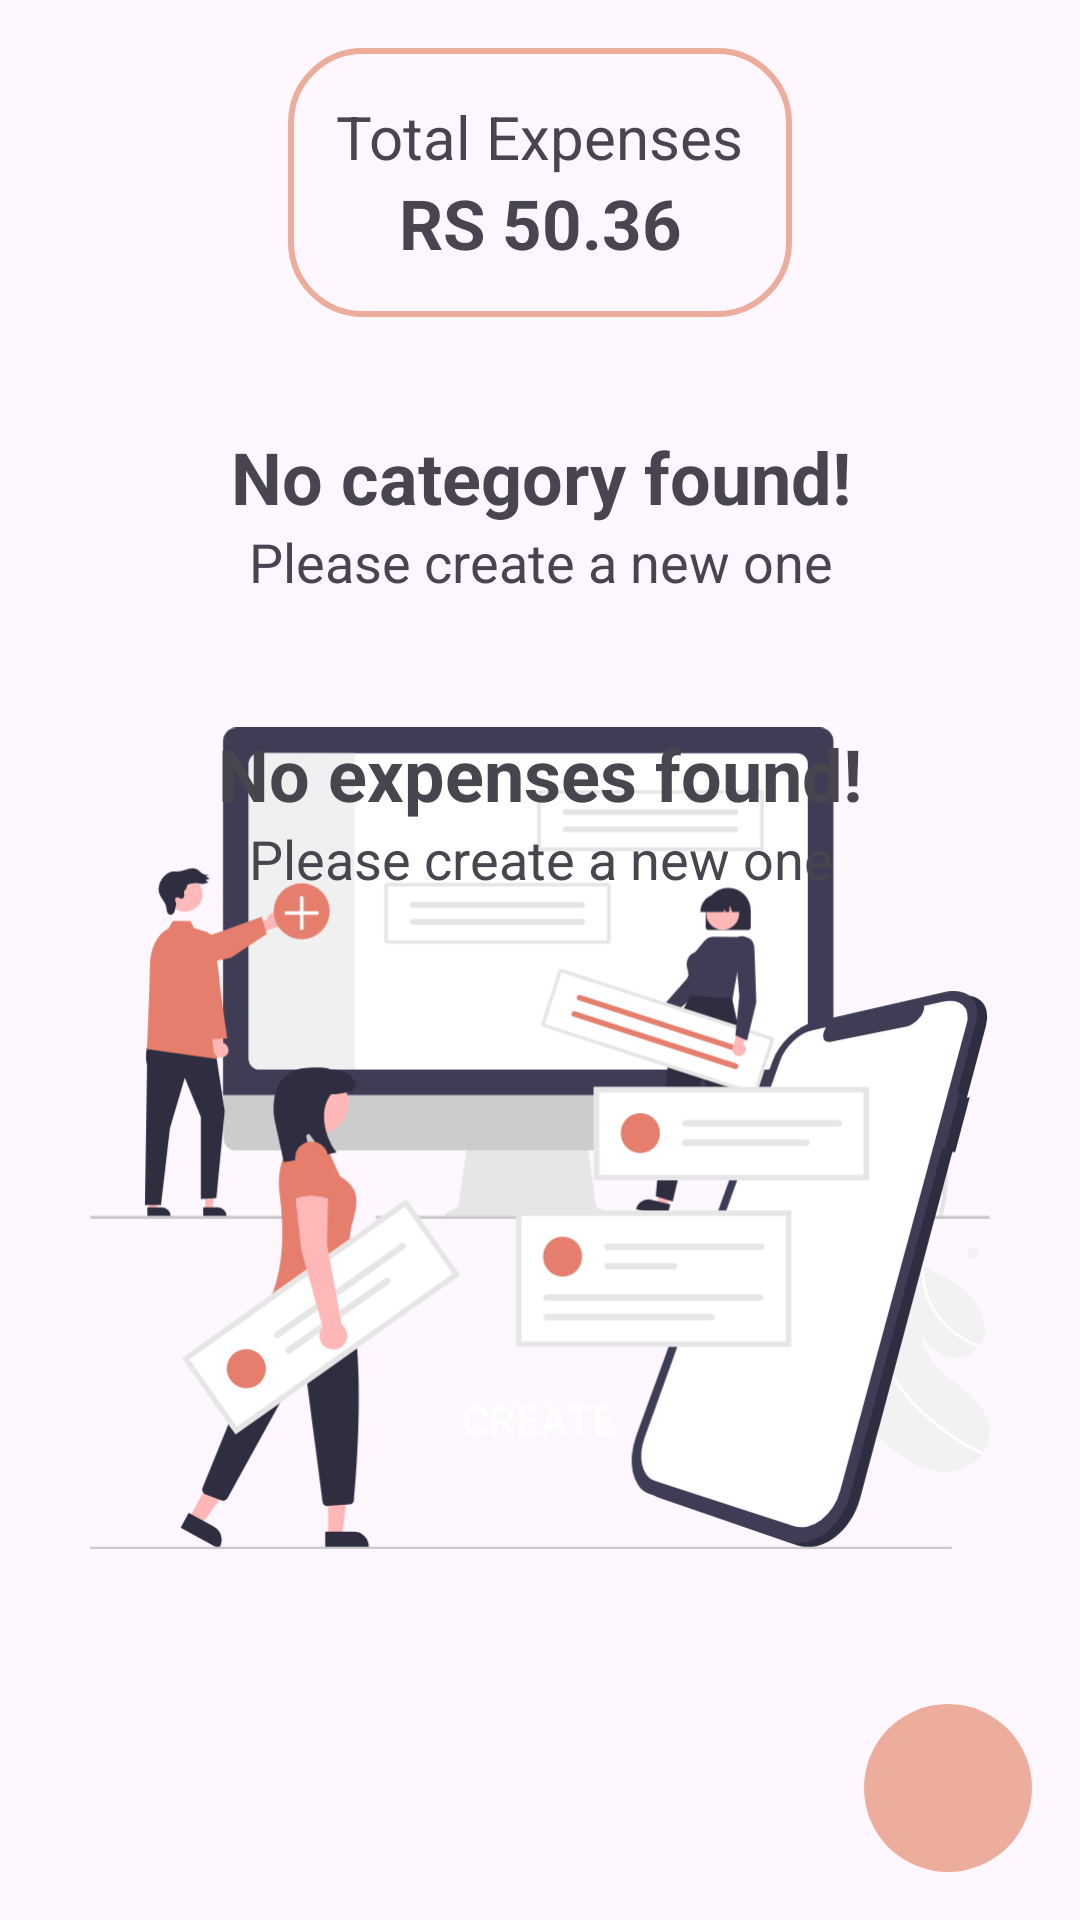

Produce the Android XML layout that renders to this screen, including the resource entries it uses.
<!-- AndroidManifest.xml: activity theme Base.Theme.SpendSmart -->
<!-- res/layout/activity_main.xml -->
<?xml version="1.0" encoding="utf-8"?>
<androidx.constraintlayout.widget.ConstraintLayout xmlns:android="http://schemas.android.com/apk/res/android"
    xmlns:app="http://schemas.android.com/apk/res-auto"
    xmlns:tools="http://schemas.android.com/tools"
    android:layout_width="match_parent"
    android:layout_height="match_parent"
    tools:context=".MainActivity">


    <androidx.constraintlayout.widget.ConstraintLayout
        android:id="@+id/container_total_expense"
        android:layout_width="wrap_content"
        android:layout_height="wrap_content"
        android:layout_margin="16dp"
        android:background="@drawable/filter_chips_background"
        android:orientation="horizontal"
        android:padding="16dp"
        app:layout_constraintEnd_toEndOf="parent"
        app:layout_constraintStart_toStartOf="parent"
        app:layout_constraintTop_toTopOf="parent">

        <TextView
            android:id="@+id/tv_title_total"
            android:layout_width="0dp"
            android:layout_height="wrap_content"
            android:text="Total Expenses"
            android:textSize="20sp"
            app:layout_constraintStart_toStartOf="parent"
            app:layout_constraintTop_toTopOf="parent" />

        <TextView
            android:id="@+id/tv_total_espenses"
            android:layout_width="wrap_content"
            android:layout_height="wrap_content"
            android:text="RS 50.36"
            android:textSize="23sp"
            android:textStyle="bold"
            app:layout_constraintEnd_toEndOf="parent"
            app:layout_constraintStart_toStartOf="parent"
            app:layout_constraintTop_toBottomOf="@+id/tv_title_total" />


    </androidx.constraintlayout.widget.ConstraintLayout>

    <Button
        android:id="@+id/btn_new_category_create"
        style="@style/CustomButtonStyle"
        android:layout_width="40dp"
        android:layout_height="40dp"
        android:layout_marginEnd="16dp"
        android:src="@drawable/ic_baseline_add_24"
        android:text="+"
        android:textSize="20dp"
        android:visibility="visible"
        app:layout_constraintBottom_toBottomOf="@+id/container_total_expense"
        app:layout_constraintEnd_toEndOf="parent"/>


    <ImageView
        android:layout_width="wrap_content"
        android:layout_height="wrap_content"
        android:src="@drawable/ic_baseline_add_24"
        android:text="+"
        android:textSize="10dp"
        android:visibility="visible"
        app:layout_constraintBottom_toBottomOf="@+id/btn_new_category_create"
        app:layout_constraintEnd_toEndOf="@+id/btn_new_category_create"
        app:layout_constraintStart_toStartOf="@+id/btn_new_category_create"
        app:layout_constraintTop_toTopOf="@+id/btn_new_category_create" />


    <androidx.recyclerview.widget.RecyclerView
        android:id="@+id/rv_categories"
        android:layout_width="0dp"
        android:layout_height="wrap_content"
        android:layout_marginTop="16dp"
        android:orientation="horizontal"
        app:layoutManager="androidx.recyclerview.widget.LinearLayoutManager"
        app:layout_constraintEnd_toEndOf="parent"
        app:layout_constraintStart_toStartOf="parent"
        app:layout_constraintTop_toBottomOf="@+id/container_total_expense"
        tools:listitem="@layout/item_category" />

    <androidx.recyclerview.widget.RecyclerView
        android:id="@+id/rv_expenses"
        android:layout_width="0dp"
        android:layout_height="0dp"
        android:layout_marginTop="16dp"
        app:layoutManager="androidx.recyclerview.widget.LinearLayoutManager"
        app:layout_constraintBottom_toBottomOf="parent"
        app:layout_constraintEnd_toEndOf="parent"
        app:layout_constraintStart_toStartOf="parent"
        app:layout_constraintTop_toBottomOf="@+id/rv_categories"
        tools:listitem="@layout/item_expense" />

    <LinearLayout
        android:id="@+id/ll_empty_view"
        android:layout_width="match_parent"
        android:layout_height="match_parent"
        android:gravity="center"
        android:orientation="vertical">

        <TextView
            android:layout_width="wrap_content"
            android:layout_height="wrap_content"
            android:gravity="center"
            android:text="@string/no_empty_category_title"
            android:textSize="24sp"
            android:textStyle="bold" />

        <TextView
            android:layout_width="wrap_content"
            android:layout_height="wrap_content"
            android:gravity="center"
            android:text="@string/no_empty_category_description"
            android:textSize="18sp" />

        <ImageView
            android:layout_width="300dp"
            android:layout_height="250dp"
            android:src="@drawable/add_category" />

        <Button
            android:id="@+id/btn_create_empty"
            style="@style/CustomButtonStyle"
            android:layout_width="wrap_content"
            android:layout_height="wrap_content"
            android:text="@string/create" />

    </LinearLayout>

    <LinearLayout
        android:id="@+id/ll_empty_expense"
        android:layout_width="match_parent"
        android:layout_height="match_parent"
        android:gravity="center"
        android:orientation="vertical">

        <TextView
            android:layout_marginTop="150dp"
            android:layout_width="wrap_content"
            android:layout_height="wrap_content"
            android:gravity="center"
            android:text="No expenses found!"
            android:textSize="24sp"
            android:textStyle="bold" />

        <TextView
            android:layout_width="wrap_content"
            android:layout_height="wrap_content"
            android:gravity="center"
            android:text="Please create a new one"
            android:textSize="18sp" />

        <ImageView
            android:layout_width="300dp"
            android:layout_height="250dp"
            android:src="@drawable/add_task" />

    </LinearLayout>

    <com.google.android.material.floatingactionbutton.FloatingActionButton
        android:id="@+id/create_new_expense"
        style="@style/CustomButtonStyle"
        android:layout_width="wrap_content"
        android:layout_height="wrap_content"
        android:layout_margin="16dp"
        android:backgroundTint="@color/terracotta"
        android:src="@drawable/ic_baseline_add_24"
        android:textColor="@color/white"
        android:tint="@color/white"
        app:layout_constraintBottom_toBottomOf="parent"
        app:layout_constraintEnd_toEndOf="parent" />

</androidx.constraintlayout.widget.ConstraintLayout>
<!-- res/layout/item_category.xml (included above) -->
<?xml version="1.0" encoding="utf-8"?>
<androidx.constraintlayout.widget.ConstraintLayout
    xmlns:android="http://schemas.android.com/apk/res/android"
    xmlns:app="http://schemas.android.com/apk/res-auto"
    android:id="@+id/category_layout"
    android:layout_width="wrap_content"
    android:layout_height="wrap_content"
    android:gravity="center_vertical">

    <LinearLayout
        android:id="@+id/linearLayout"
        android:layout_width="wrap_content"
        android:layout_height="wrap_content"
        android:layout_marginStart="8dp"
        android:gravity="center_horizontal"
        android:orientation="vertical"
        app:layout_constraintBottom_toBottomOf="parent"
        app:layout_constraintEnd_toEndOf="parent"
        app:layout_constraintStart_toStartOf="parent"
        app:layout_constraintTop_toTopOf="parent">

        <androidx.constraintlayout.widget.ConstraintLayout
            android:id="@+id/constraintLayout"
            android:layout_width="35dp"
            android:layout_height="35dp"
            android:background="@drawable/filter_chips_background">

            <ImageView
                android:id="@+id/category_icon"
                android:layout_width="25dp"
                android:layout_height="25dp"
                android:backgroundTint="@color/rajah"
                android:src="@drawable/ic_help"
                app:layout_constraintBottom_toBottomOf="parent"
                app:layout_constraintEnd_toEndOf="parent"
                app:layout_constraintStart_toStartOf="parent"
                app:layout_constraintTop_toTopOf="parent" />
        </androidx.constraintlayout.widget.ConstraintLayout>

        <TextView
            android:id="@+id/tv_category"
            android:layout_width="wrap_content"
            android:layout_height="wrap_content"
            android:gravity="center"
            android:text="STUDY"
            android:textColor="@color/rajah"
            android:textStyle="bold" />
    </LinearLayout>

</androidx.constraintlayout.widget.ConstraintLayout>
<!-- res/layout/item_expense.xml (included above) -->
<?xml version="1.0" encoding="utf-8"?>
<androidx.constraintlayout.widget.ConstraintLayout xmlns:android="http://schemas.android.com/apk/res/android"
    xmlns:app="http://schemas.android.com/apk/res-auto"
    xmlns:tools="http://schemas.android.com/tools"
    android:id="@+id/root"
    android:layout_width="match_parent"
    android:layout_height="wrap_content"
    android:orientation="horizontal"
    android:padding="4dp">

    <androidx.cardview.widget.CardView
        android:layout_width="match_parent"
        android:layout_height="wrap_content"
        android:foreground="?android:selectableItemBackground"
        app:layout_constraintBottom_toBottomOf="parent"
        app:layout_constraintEnd_toEndOf="parent"
        app:cardCornerRadius="10dp"
        app:layout_constraintStart_toStartOf="parent"
        app:layout_constraintTop_toTopOf="parent">

        <LinearLayout
            android:layout_width="match_parent"
            android:layout_height="match_parent"
            android:orientation="vertical">

            <androidx.constraintlayout.widget.ConstraintLayout
                android:layout_width="wrap_content"
                android:layout_height="wrap_content">

                <ImageView
                    android:id="@+id/color_Button"
                    android:layout_width="35dp"
                    android:layout_height="35dp"
                    tools:background="@drawable/color_blue"
                    tools:backgroundTint="@color/terracotta"
                    android:padding="5dp"
                    app:layout_constraintBottom_toBottomOf="parent"
                    app:layout_constraintStart_toStartOf="parent"
                    app:layout_constraintTop_toTopOf="parent" />

                <ImageView
                    android:id="@+id/category_icon_expense"
                    android:layout_width="30dp"
                    android:layout_height="30dp"
                    android:layout_marginStart="3dp"
                    android:padding="5dp"
                    android:src="@drawable/home"
                    app:layout_constraintBottom_toBottomOf="parent"
                    app:layout_constraintStart_toStartOf="parent"
                    app:layout_constraintTop_toTopOf="parent" />

                <TextView
                    android:id="@+id/tv_category_name"
                    android:layout_width="match_parent"
                    android:layout_height="wrap_content"
                    android:layout_marginStart="3dp"
                    android:textSize="16sp"
                    app:layout_constraintBottom_toBottomOf="@+id/color_Button"
                    app:layout_constraintEnd_toEndOf="parent"
                    app:layout_constraintStart_toEndOf="@+id/color_Button"
                    app:layout_constraintTop_toTopOf="parent"
                    tools:text="STUDY" />

            </androidx.constraintlayout.widget.ConstraintLayout>

            <androidx.constraintlayout.widget.ConstraintLayout
                android:layout_width="match_parent"
                android:layout_height="wrap_content">

                <TextView
                    android:id="@+id/tv_expense_name"
                    android:layout_width="wrap_content"
                    android:layout_height="wrap_content"
                    android:layout_marginStart="16dp"
                    android:ellipsize="end"
                    android:maxLines="2"
                    android:textSize="18sp"
                    app:layout_constraintBottom_toBottomOf="parent"
                    app:layout_constraintStart_toStartOf="parent"
                    app:layout_constraintTop_toTopOf="parent"
                    tools:text="Text test spend new" />

                <TextView
                    android:id="@+id/tv_expense_price"
                    android:layout_width="wrap_content"
                    android:layout_height="wrap_content"
                    android:layout_marginEnd="16dp"
                    android:text="RS 500,00"
                    android:textSize="18dp"
                    app:layout_constraintBottom_toBottomOf="parent"
                    app:layout_constraintEnd_toEndOf="parent"
                    app:layout_constraintTop_toTopOf="parent" />

            </androidx.constraintlayout.widget.ConstraintLayout>

        </LinearLayout>

    </androidx.cardview.widget.CardView>

</androidx.constraintlayout.widget.ConstraintLayout>
<!-- resources referenced by this layout -->
<resources>
  <color name="rajah">#f7a87e</color>
  <color name="terracotta">#edad9c</color>
  <color name="white">#FFFFFFFF</color>
  <!-- drawable add_category: vector/xml drawable (drawable, 9615 chars, omitted) -->
  <!-- drawable add_task: vector/xml drawable (drawable, 12829 chars, omitted) -->
  <!-- drawable color_blue (drawable) -->
  <?xml version="1.0" encoding="utf-8"?>
  <shape xmlns:android="http://schemas.android.com/apk/res/android"
      android:shape="oval">
  
      <solid android:color="@color/blue"/>
  </shape>
  <!-- drawable filter_chips_background (drawable) -->
  <?xml version="1.0" encoding="utf-8"?>
  <selector xmlns:android="http://schemas.android.com/apk/res/android">
      
      <item android:state_selected="true">
          <shape android:shape="rectangle">
              <solid android:color="@color/purple" />
              <corners android:radius="200dp" />
          </shape>
          <color android:color="@android:color/white"/>
      </item>
  
      
      <item>
          <shape android:shape="rectangle">
              <corners android:radius="24dp" />
              <stroke android:width="2dp" android:color="@color/terracotta" />
          </shape>
          <color android:color="@color/terracotta"/>
      </item>
  </selector>
  <!-- drawable home (drawable) -->
  <vector xmlns:android="http://schemas.android.com/apk/res/android"
      android:width="20dp"
      android:height="20dp"
      android:viewportWidth="960"
      android:viewportHeight="960">
    <path
        android:pathData="M240,760h120v-240h240v240h120v-360L480,220 240,400v360ZM160,840v-480l320,-240 320,240v480L520,840v-240h-80v240L160,840ZM480,490Z"
        android:fillColor="#5f6368"/>
  </vector>
  <!-- drawable ic_help (drawable) -->
  <vector xmlns:android="http://schemas.android.com/apk/res/android"
      android:width="24dp"
      android:height="24dp"
      android:viewportWidth="960"
      android:viewportHeight="960">
    <path
        android:pathData="M478,720q21,0 35.5,-14.5T528,670q0,-21 -14.5,-35.5T478,620q-21,0 -35.5,14.5T428,670q0,21 14.5,35.5T478,720ZM442,566h74q0,-33 7.5,-52t42.5,-52q26,-26 41,-49.5t15,-56.5q0,-56 -41,-86t-97,-30q-57,0 -92.5,30T342,342l66,26q5,-18 22.5,-39t53.5,-21q32,0 48,17.5t16,38.5q0,20 -12,37.5T506,434q-44,39 -54,59t-10,73ZM480,880q-83,0 -156,-31.5T197,763q-54,-54 -85.5,-127T80,480q0,-83 31.5,-156T197,197q54,-54 127,-85.5T480,80q83,0 156,31.5T763,197q54,54 85.5,127T880,480q0,83 -31.5,156T763,763q-54,54 -127,85.5T480,880ZM480,800q134,0 227,-93t93,-227q0,-134 -93,-227t-227,-93q-134,0 -227,93t-93,227q0,134 93,227t227,93ZM480,480Z"
        android:fillColor="#5f6368"/>
  </vector>
  <string name="create">CREATE  </string>
  <string name="no_empty_category_description">Please create a new one</string>
  <string name="no_empty_category_title">No category found!</string>
  <style name="CustomButtonStyle" parent="Widget.Material3.Button">
          <item name="android:backgroundTint">@color/terracotta</item>
          <item name="android:textColor">@color/white</item>
      </style>
  <style name="Base.Theme.SpendSmart" parent="Theme.Material3.DayNight.NoActionBar">
          
          
      </style>
  <color name="blue">#39a3d0</color>
  <color name="purple">#9370DB</color>
</resources>
